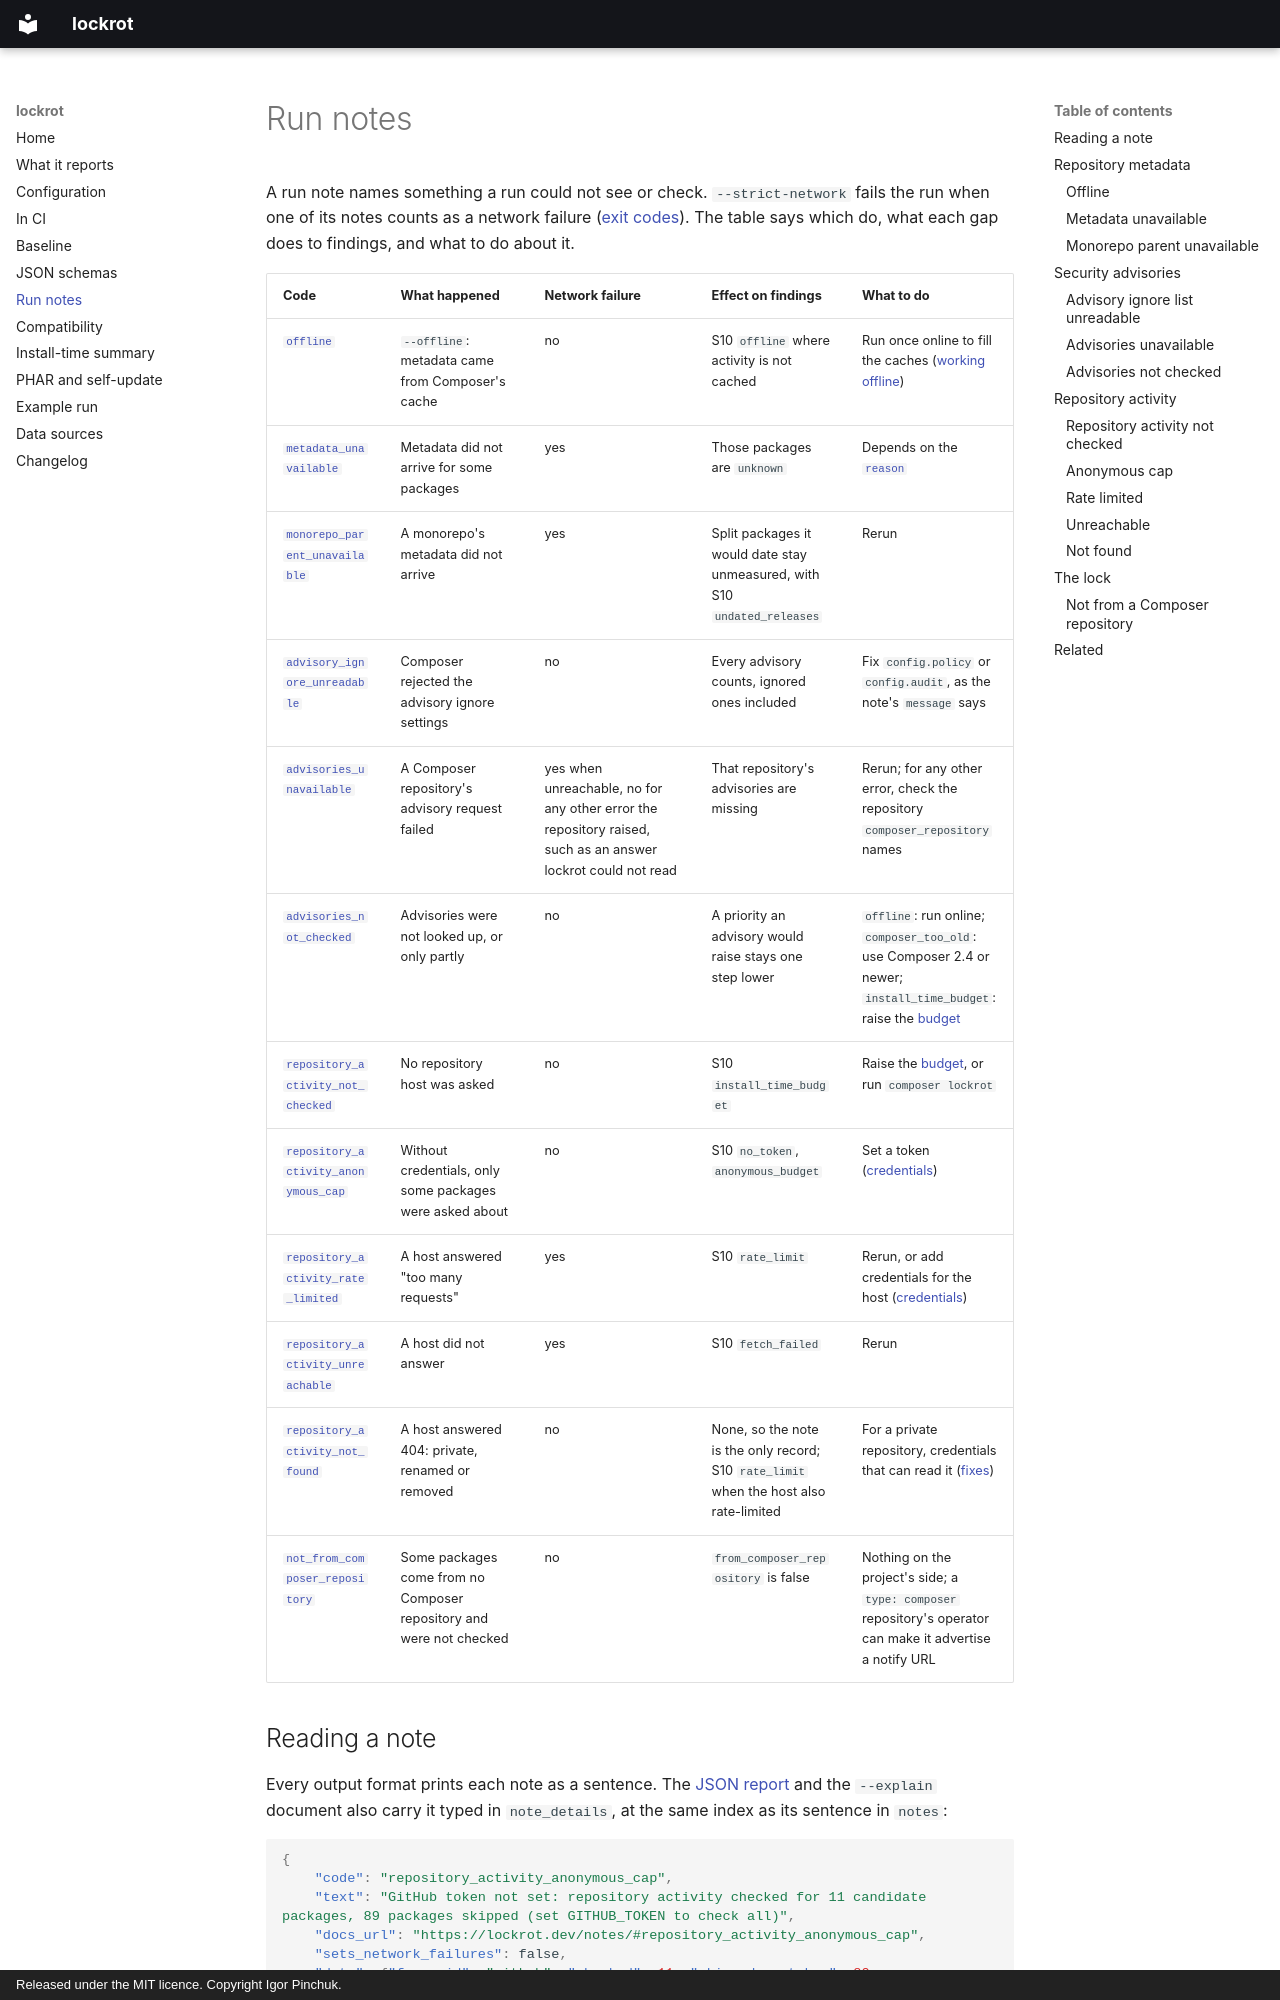

repository: somework/lockrot · page: notes/index.html · generator: mkdocs · copyright: Released under the MIT licence. Copyright Igor Pinchuk.

---
title: Run notes — every code, its data, and whether it fails --strict-network
description: "Look up a lockrot run note by its code: what the run could not see, whether it fails --strict-network, its effect on findings, its typed data and what to do."
---

# Run notes

A run note names something a run could not see or check. `--strict-network` fails the run when
one of its notes counts as a network failure ([exit codes](ci.md#exit-codes)). The table says which
do, what each gap does to findings, and what to do about it.

| Code | What happened | Network failure | Effect on findings | What to do |
|---|---|---|---|---|
| [`offline`](#offline) | `--offline`: metadata came from Composer's cache | no | S10 `offline` where activity is not cached | Run once online to fill the caches ([working offline](internals.md#working-offline)) |
| [`metadata_unavailable`](#metadata_unavailable) | Metadata did not arrive for some packages | yes | Those packages are `unknown` | Depends on the [`reason`](#metadata_unavailable) |
| [`monorepo_parent_unavailable`](#monorepo_parent_unavailable) | A monorepo's metadata did not arrive | yes | Split packages it would date stay unmeasured, with S10 `undated_releases` | Rerun |
| [`advisory_ignore_unreadable`](#advisory_ignore_unreadable) | Composer rejected the advisory ignore settings | no | Every advisory counts, ignored ones included | Fix `config.policy` or `config.audit`, as the note's `message` says |
| [`advisories_unavailable`](#advisories_unavailable) | A Composer repository's advisory request failed | yes when unreachable, no for any other error the repository raised, such as an answer lockrot could not read | That repository's advisories are missing | Rerun; for any other error, check the repository `composer_repository` names |
| [`advisories_not_checked`](#advisories_not_checked) | Advisories were not looked up, or only partly | no | A priority an advisory would raise stays one step lower | `offline`: run online; `composer_too_old`: use Composer 2.4 or newer; `install_time_budget`: raise the [budget](install-time.md#time-budget) |
| [`repository_activity_not_checked`](#repository_activity_not_checked) | No repository host was asked | no | S10 `install_time_budget` | Raise the [budget](install-time.md#time-budget), or run `composer lockrot` |
| [`repository_activity_anonymous_cap`](#repository_activity_anonymous_cap) | Without credentials, only some packages were asked about | no | S10 `no_token`, `anonymous_budget` | Set a token ([credentials](internals.md#repository-hosts-and-credentials)) |
| [`repository_activity_rate_limited`](#repository_activity_rate_limited) | A host answered "too many requests" | yes | S10 `rate_limit` | Rerun, or add credentials for the host ([credentials](internals.md#repository-hosts-and-credentials)) |
| [`repository_activity_unreachable`](#repository_activity_unreachable) | A host did not answer | yes | S10 `fetch_failed` | Rerun |
| [`repository_activity_not_found`](#repository_activity_not_found) | A host answered 404: private, renamed or removed | no | None, so the note is the only record; S10 `rate_limit` when the host also rate-limited | For a private repository, credentials that can read it ([fixes](internals.md#when-a-date-is-missing-or-wrong)) |
| [`not_from_composer_repository`](#not_from_composer_repository) | Some packages come from no Composer repository and were not checked | no | `from_composer_repository` is false | Nothing on the project's side; a `type: composer` repository's operator can make it advertise a notify URL |
